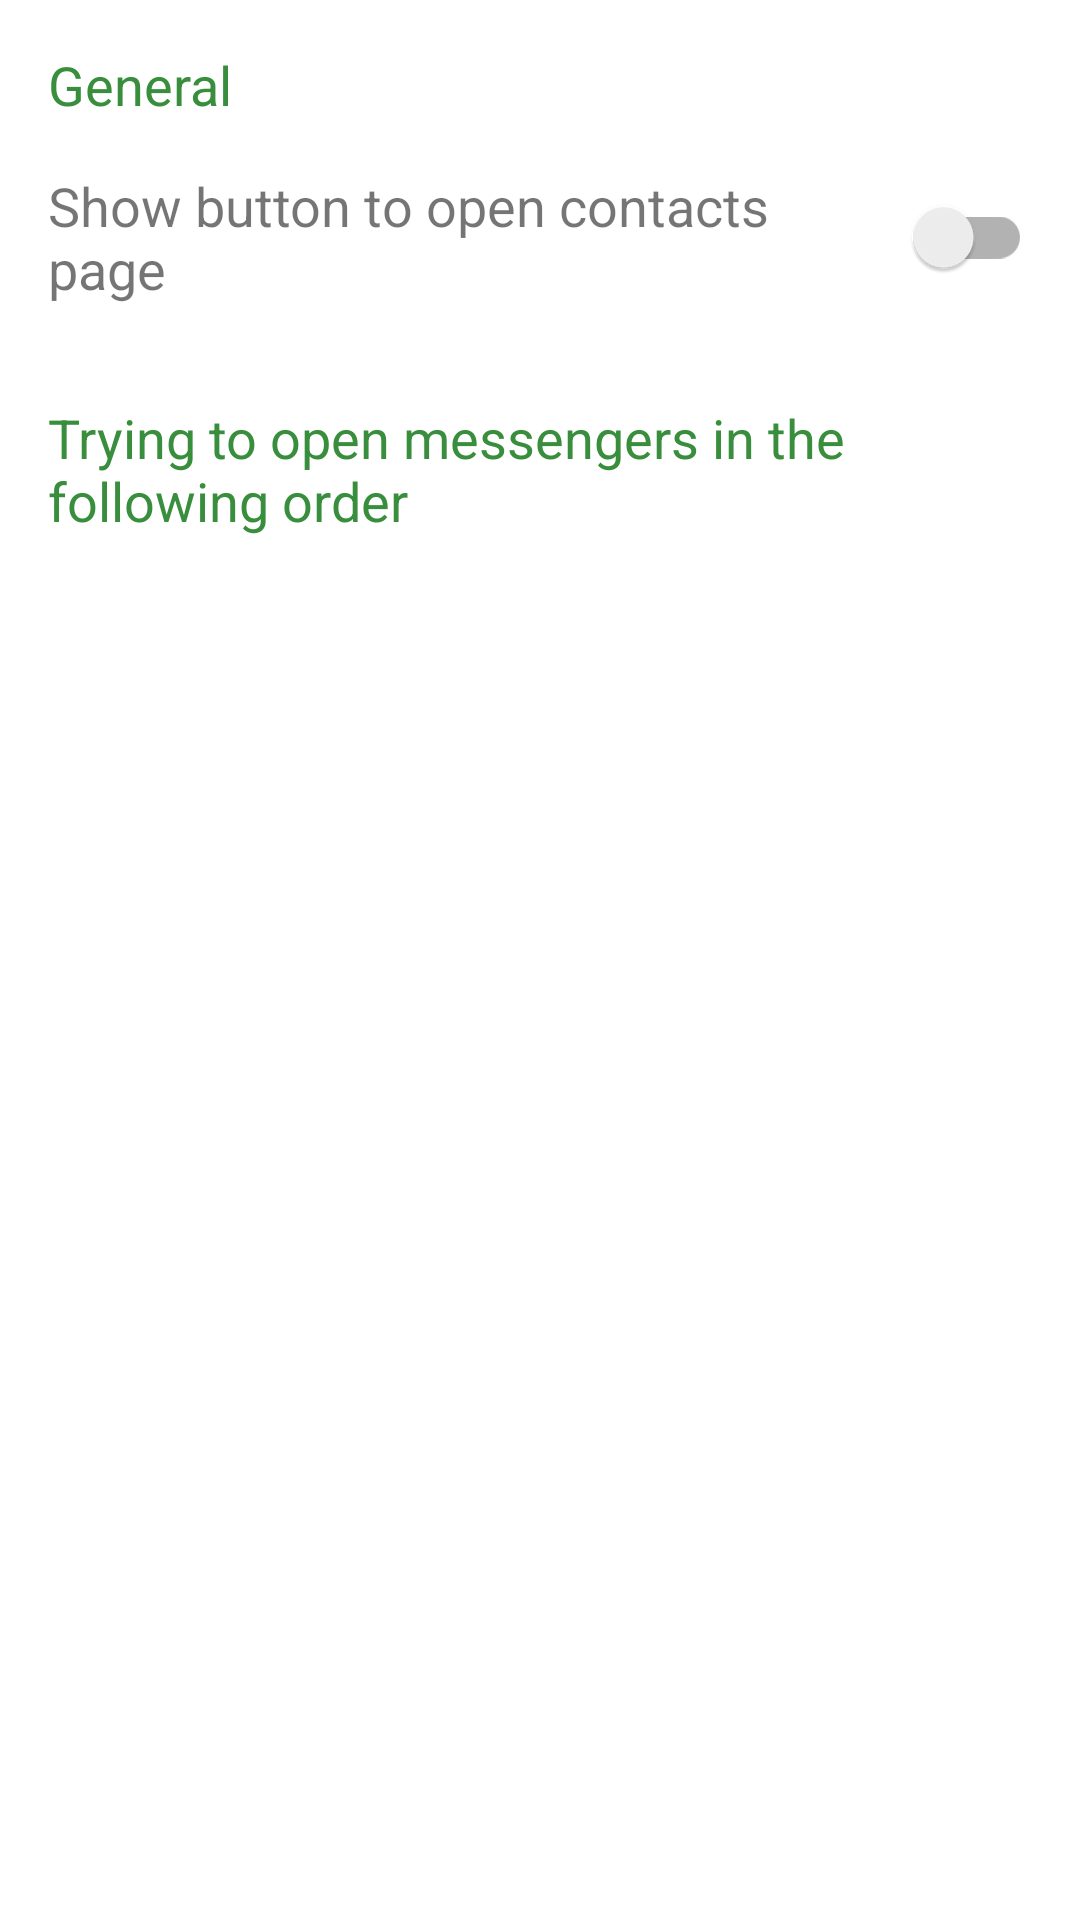

Layout XML and referenced resources for this Android screen:
<!-- AndroidManifest.xml: application theme Theme.MessAnchor -->
<!-- res/layout/fragment_settings.xml -->
<?xml version="1.0" encoding="utf-8"?>
<androidx.constraintlayout.widget.ConstraintLayout xmlns:android="http://schemas.android.com/apk/res/android"
    xmlns:app="http://schemas.android.com/apk/res-auto"
    xmlns:tools="http://schemas.android.com/tools"
    android:layout_width="match_parent"
    android:layout_height="match_parent"
    tools:context=".ui.settings.SettingsFragment">

    <TextView
        android:id="@+id/settings_tv_general"
        android:layout_width="0dp"
        android:layout_height="wrap_content"
        android:layout_marginHorizontal="@dimen/default_margin"
        android:layout_marginTop="@dimen/default_margin"
        android:text="@string/settings_general"
        android:textColor="@color/secondaryDarkColor"
        android:textSize="18sp"
        app:layout_constraintEnd_toEndOf="parent"
        app:layout_constraintStart_toStartOf="parent"
        app:layout_constraintTop_toTopOf="parent" />

    <androidx.constraintlayout.widget.ConstraintLayout
        android:id="@+id/settings_cl_show_open_contacts_page"
        android:layout_width="match_parent"
        android:layout_height="wrap_content"
        android:layout_marginHorizontal="@dimen/default_margin"
        app:layout_constraintTop_toBottomOf="@+id/settings_tv_general">

        <TextView
            android:id="@+id/settings_tv_show_open_contacts_page"
            android:layout_width="0dp"
            android:layout_height="wrap_content"
            android:paddingVertical="@dimen/default_padding"
            android:text="@string/settings_show_open_contacts_page"
            android:textSize="18sp"
            app:layout_constraintEnd_toStartOf="@+id/settings_switch_show_open_contacts_page"
            app:layout_constraintStart_toStartOf="parent"
            app:layout_constraintTop_toTopOf="parent" />

        <androidx.appcompat.widget.SwitchCompat
            android:id="@+id/settings_switch_show_open_contacts_page"
            android:layout_width="wrap_content"
            android:layout_height="0dp"
            app:layout_constraintBottom_toBottomOf="@+id/settings_tv_show_open_contacts_page"
            app:layout_constraintEnd_toEndOf="parent"
            app:layout_constraintStart_toEndOf="@+id/settings_tv_show_open_contacts_page"
            app:layout_constraintTop_toTopOf="@+id/settings_tv_show_open_contacts_page" />
    </androidx.constraintlayout.widget.ConstraintLayout>

    <TextView
        android:id="@+id/settings_tv_messenger_opening_order"
        android:layout_width="match_parent"
        android:layout_height="wrap_content"
        android:layout_marginHorizontal="@dimen/default_margin"
        android:layout_marginTop="@dimen/default_margin"
        android:text="@string/settings_sort_messengers"
        android:textColor="@color/secondaryDarkColor"
        android:textSize="18sp"
        app:layout_constraintEnd_toEndOf="parent"
        app:layout_constraintStart_toStartOf="parent"
        app:layout_constraintTop_toBottomOf="@+id/settings_cl_show_open_contacts_page" />

    <androidx.recyclerview.widget.RecyclerView
        android:id="@+id/settings_rv_messengers"
        android:layout_width="match_parent"
        android:layout_height="0dp"
        android:layout_marginTop="@dimen/default_margin"
        app:layout_constraintBottom_toBottomOf="parent"
        app:layout_constraintEnd_toEndOf="parent"
        app:layout_constraintStart_toStartOf="parent"
        app:layout_constraintTop_toBottomOf="@+id/settings_tv_messenger_opening_order" />

</androidx.constraintlayout.widget.ConstraintLayout>
<!-- resources referenced by this layout -->
<resources>
  <color name="secondaryDarkColor">#388E3C</color>
  <dimen name="default_margin">16dp</dimen>
  <dimen name="default_padding">16dp</dimen>
  <string name="settings_general">General</string>
  <string name="settings_show_open_contacts_page">Show button to open contacts page</string>
  <string name="settings_sort_messengers">Trying to open messengers in the following order</string>
  <style name="Theme.MessAnchor" parent="Theme.MaterialComponents.DayNight.DarkActionBar">
          
          <item name="colorPrimary">@color/primaryColor</item>
          <item name="colorPrimaryVariant">@color/primaryLightColor</item>
          <item name="colorOnPrimary">@color/primaryTextColor</item>
          
          <item name="colorSecondary">@color/secondaryColor</item>
          <item name="colorSecondaryVariant">@color/secondaryLightColor</item>
          <item name="colorOnSecondary">@color/secondaryTextColor</item>
          
          <item name="android:statusBarColor" tools:targetApi="l">?attr/colorPrimaryVariant</item>
          
      </style>
  <color name="primaryColor">#323232</color>
  <color name="primaryLightColor">#464646</color>
  <color name="primaryTextColor">#ffffff</color>
  <color name="secondaryColor">#4CAF50</color>
  <color name="secondaryLightColor">#81C784</color>
  <color name="secondaryTextColor">#000000</color>
</resources>
